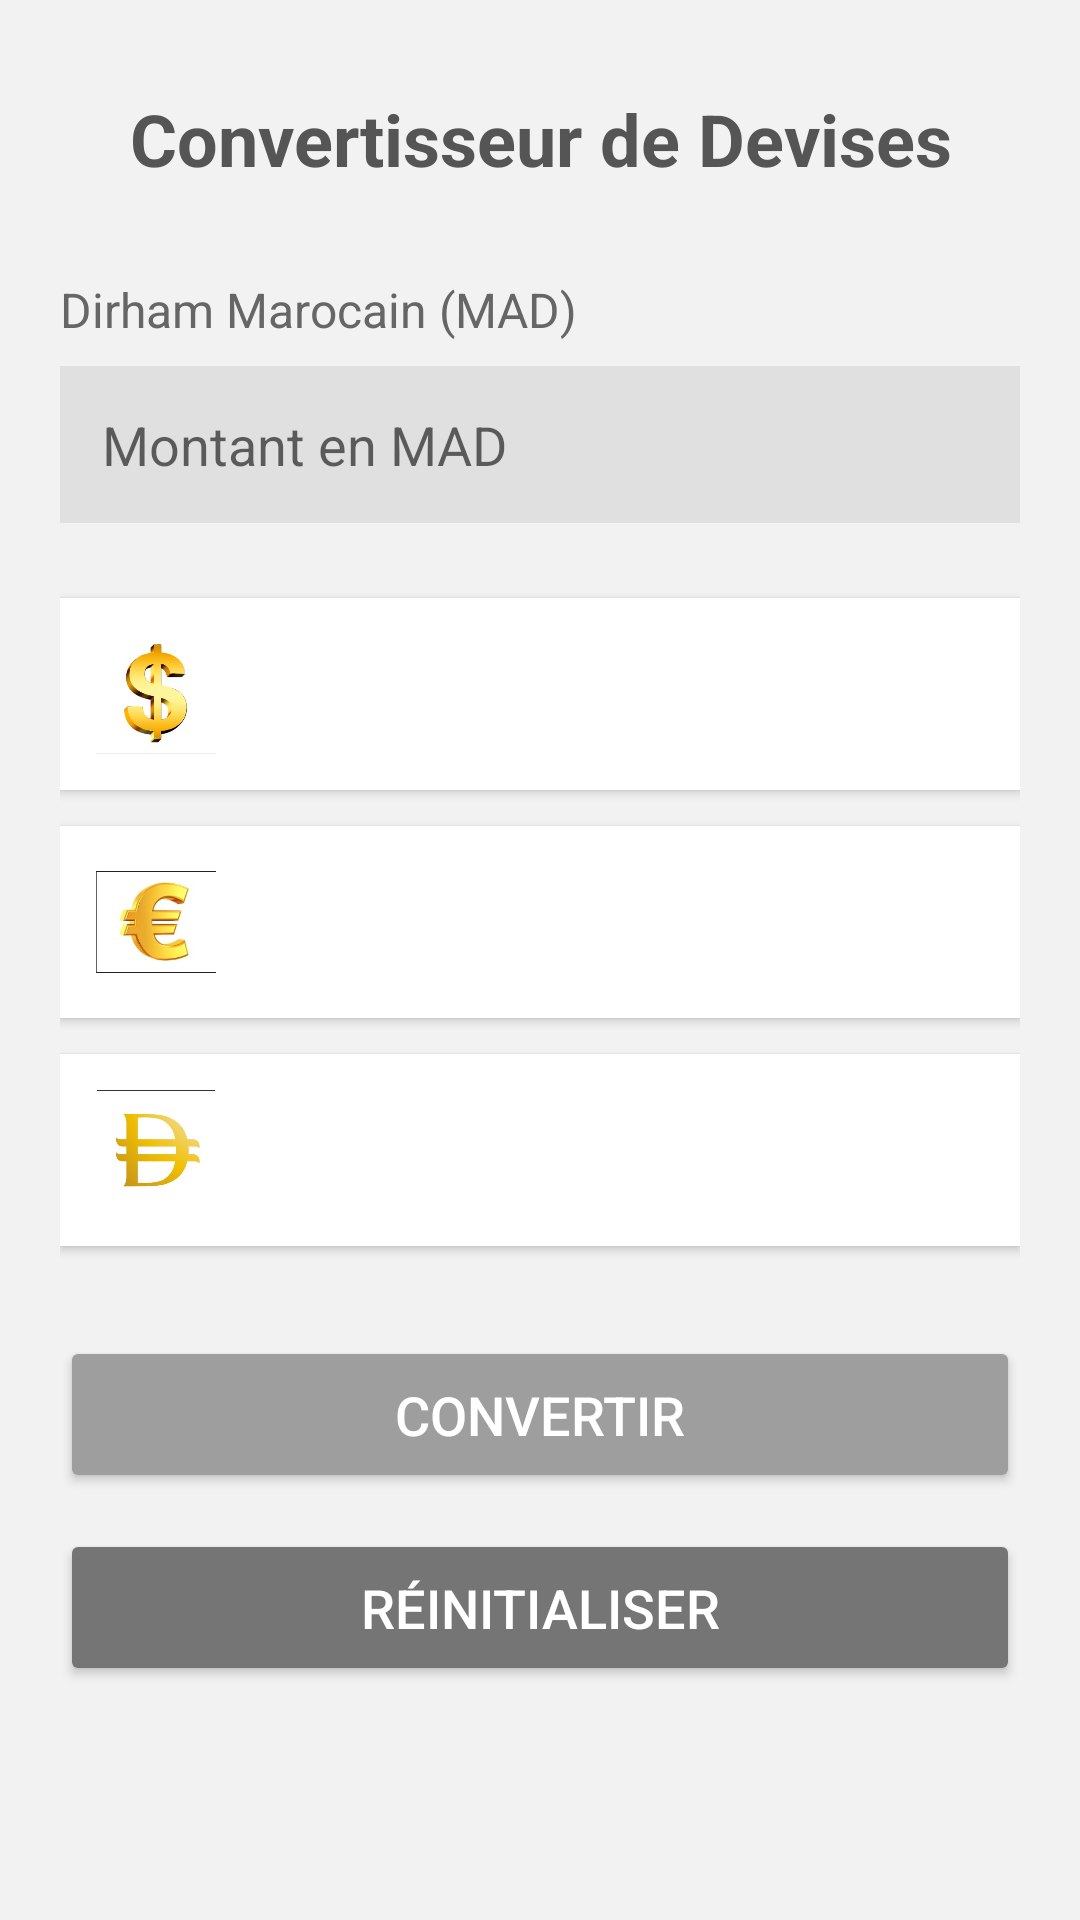

Produce the Android XML layout that renders to this screen, including the resource entries it uses.
<!-- AndroidManifest.xml: application theme Theme.AppCompat.Light.DarkActionBar -->
<!-- res/layout/activity_convertisseur_devises.xml -->
<?xml version="1.0" encoding="utf-8"?>
<ScrollView xmlns:android="http://schemas.android.com/apk/res/android"
    android:layout_width="match_parent"
    android:layout_height="match_parent"
    android:background="#F2F2F2"
    android:fillViewport="true">

    <LinearLayout
        android:layout_width="match_parent"
        android:layout_height="wrap_content"
        android:orientation="vertical"
        android:padding="20dp"
        android:gravity="center_horizontal">

        <TextView
            android:layout_width="match_parent"
            android:layout_height="wrap_content"
            android:text="Convertisseur de Devises"
            android:textSize="24sp"
            android:textStyle="bold"
            android:textColor="#555555"
            android:gravity="center"
            android:layout_marginTop="10dp"
            android:layout_marginBottom="30dp" />

        <TextView
            android:layout_width="match_parent"
            android:layout_height="wrap_content"
            android:text="Dirham Marocain (MAD)"
            android:textSize="16sp"
            android:textColor="#666666"
            android:layout_marginBottom="8dp" />

        <EditText
            android:id="@+id/etMAD"
            android:layout_width="match_parent"
            android:layout_height="wrap_content"
            android:hint="Montant en MAD"
            android:inputType="numberDecimal"
            android:padding="14dp"
            android:background="#E0E0E0"
            android:layout_marginBottom="25dp" />

        <LinearLayout
            android:layout_width="match_parent"
            android:layout_height="wrap_content"
            android:orientation="horizontal"
            android:gravity="center_vertical"
            android:padding="12dp"
            android:background="#FFFFFF"
            android:layout_marginBottom="12dp"
            android:elevation="2dp">

            <ImageView
                android:id="@+id/imgUSD"
                android:layout_width="40dp"
                android:layout_height="40dp"
                android:layout_marginEnd="15dp"
                android:src="@drawable/ic_usd"
                android:contentDescription="Drapeau USA"/>

            <TextView
                android:id="@+id/tvUSD"
                android:layout_width="wrap_content"
                android:layout_height="wrap_content"
                android:textSize="18sp"
                android:textColor="#444444"
                android:textStyle="bold"/>
        </LinearLayout>

        <LinearLayout
            android:layout_width="match_parent"
            android:layout_height="wrap_content"
            android:orientation="horizontal"
            android:gravity="center_vertical"
            android:padding="12dp"
            android:background="#FFFFFF"
            android:layout_marginBottom="12dp"
            android:elevation="2dp">

            <ImageView
                android:id="@+id/imgEUR"
                android:layout_width="40dp"
                android:layout_height="40dp"
                android:layout_marginEnd="15dp"
                android:src="@drawable/ic_eur"
                android:contentDescription="Drapeau Europe"/>

            <TextView
                android:id="@+id/tvEUR"
                android:layout_width="wrap_content"
                android:layout_height="wrap_content"
                android:textSize="18sp"
                android:textColor="#444444"
                android:textStyle="bold"/>
        </LinearLayout>

        <LinearLayout
            android:layout_width="match_parent"
            android:layout_height="wrap_content"
            android:orientation="horizontal"
            android:gravity="center_vertical"
            android:padding="12dp"
            android:background="#FFFFFF"
            android:layout_marginBottom="30dp"
            android:elevation="2dp">

            <ImageView
                android:id="@+id/imgMAD"
                android:layout_width="40dp"
                android:layout_height="40dp"
                android:layout_marginEnd="15dp"
                android:src="@drawable/ic_mad"
                android:contentDescription="Drapeau Maroc"/>

            <TextView
                android:id="@+id/tvMAD"
                android:layout_width="wrap_content"
                android:layout_height="wrap_content"
                android:textSize="18sp"
                android:textColor="#444444"
                android:textStyle="bold"/>
        </LinearLayout>

        <Button
            android:id="@+id/btnConvertir"
            android:layout_width="match_parent"
            android:layout_height="wrap_content"
            android:text="CONVERTIR"
            android:textSize="18sp"
            android:textColor="#FFFFFF"
            android:backgroundTint="#9E9E9E"
            android:padding="14dp"
            android:layout_marginBottom="12dp"/>

        <Button
            android:id="@+id/btnReset"
            android:layout_width="match_parent"
            android:layout_height="wrap_content"
            android:text="RÉINITIALISER"
            android:textSize="18sp"
            android:textColor="#FFFFFF"
            android:backgroundTint="#757575"
            android:padding="14dp"
            android:layout_marginBottom="20dp"/>

    </LinearLayout>
</ScrollView>
<!-- resources referenced by this layout -->
<resources>
  <!-- drawable ic_eur: jpg bitmap (drawable, 8331 bytes) -->
  <!-- drawable ic_mad: jpg bitmap (drawable, 13445 bytes) -->
  <!-- drawable ic_usd: jpg bitmap (drawable, 23644 bytes) -->
</resources>
